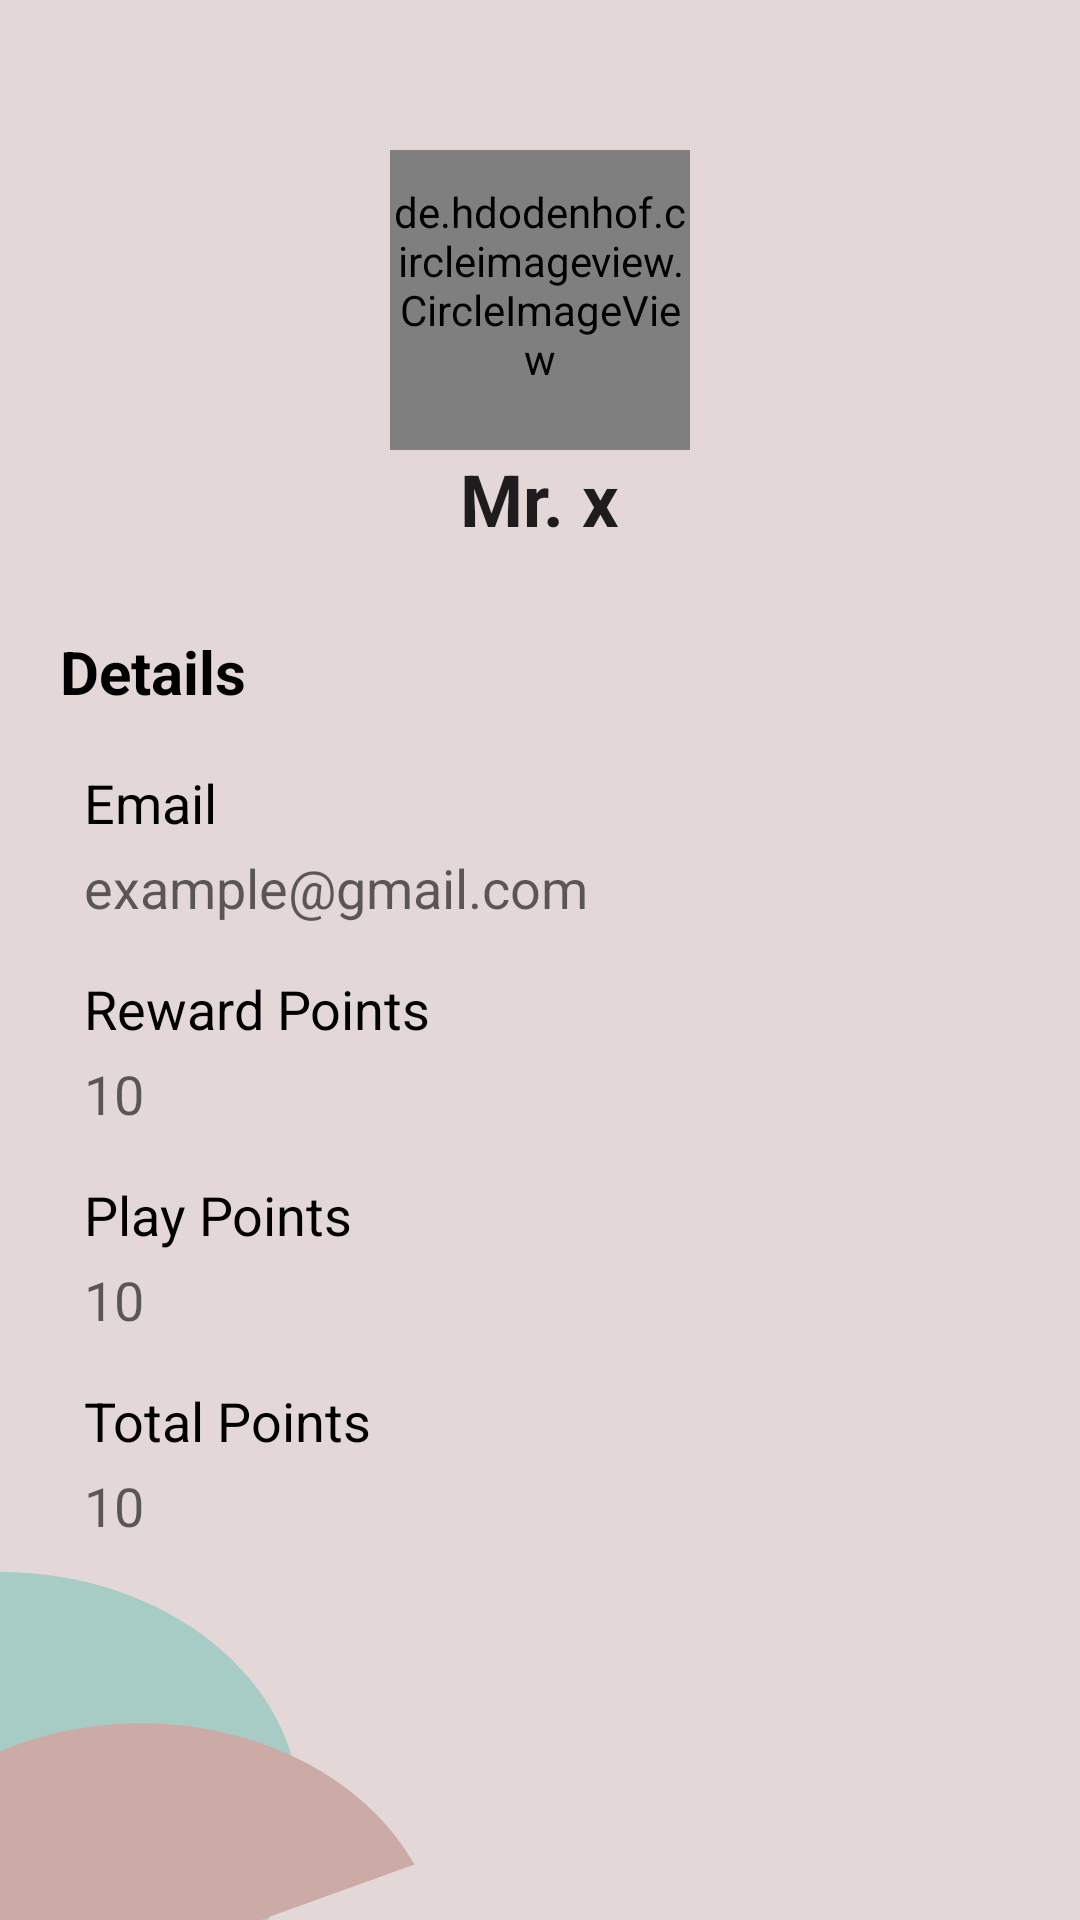

Write the Android layout XML for this screen, with the resource values it uses.
<!-- AndroidManifest.xml: application theme AppTheme -->
<!-- res/layout/fragment_profile.xml -->
<?xml version="1.0" encoding="utf-8"?>
<androidx.constraintlayout.widget.ConstraintLayout xmlns:android="http://schemas.android.com/apk/res/android"
    xmlns:app="http://schemas.android.com/apk/res-auto"
    xmlns:tools="http://schemas.android.com/tools"
    android:layout_width="match_parent"
    android:layout_height="match_parent"
    android:background="@drawable/ic_app_background"
    tools:context=".ProfileFragment">
    <ScrollView
        android:layout_width="match_parent"
        android:layout_height="match_parent">




        <LinearLayout
            android:layout_width="match_parent"
            android:layout_height="wrap_content"
            android:padding="20dp"
            android:orientation="vertical">
            <LinearLayout
                android:id="@+id/llMemberDetailsProfile"
                android:layout_width="match_parent"
                android:layout_height="wrap_content"
                android:layout_gravity="center_horizontal"
                android:layout_marginTop="30dp"
                android:layout_marginBottom="20dp"
                android:gravity="center_horizontal"
                android:orientation="vertical">
                <RelativeLayout
                    android:layout_width="wrap_content"
                    android:layout_height="wrap_content">

                    <de.hdodenhof.circleimageview.CircleImageView
                        android:id="@+id/userAvatarIV"
                        android:layout_width="100dp"
                        android:layout_height="100dp"
                        android:layout_centerHorizontal="true"
                        android:paddingBottom="10dp"
                        android:src="@drawable/avatar" />

                    <ImageView
                        android:id="@+id/uploadPPButton"
                        android:layout_width="wrap_content"
                        android:layout_height="wrap_content"
                        android:layout_below="@id/userAvatarIV"
                        android:layout_marginLeft="-16dp"
                        android:layout_marginTop="-32dp"
                        android:layout_toRightOf="@id/userAvatarIV"
                        android:src="@drawable/ic_baseline_camera_alt_24">

                    </ImageView>
                </RelativeLayout>


                <TextView
                    android:id="@+id/tvName"
                    style="@style/TextAppearance.AppCompat.Headline"
                    android:layout_width="wrap_content"
                    android:layout_height="wrap_content"
                    android:layout_below="@id/userAvatarIV"
                    android:layout_centerHorizontal="true"
                    android:text="Mr. x"
                    android:textStyle="bold" />
                <LinearLayout
                    android:id="@+id/uploadLL"
                    android:visibility="gone"
                    android:layout_width="match_parent"
                    android:orientation="horizontal"
                    android:layout_height="wrap_content">
                    <Button
                        android:id="@+id/cancelButton"
                        style="@style/TextAppearance.AppCompat.Title"
                        android:layout_width="0dp"
                        android:layout_height="wrap_content"
                        android:layout_weight="1"
                        android:layout_below="@id/tvName"
                        android:layout_centerHorizontal="true"
                        android:layout_marginBottom="20dp"
                        android:padding="8dp"
                        android:text="Cancel"
                        android:layout_marginRight="10dp"
                        android:background="@color/color_error"
                        />
                    <Button
                        android:id="@+id/saveButton"
                        android:layout_marginLeft="10dp"
                        style="@style/TextAppearance.AppCompat.Title"
                        android:layout_width="0dp"
                        android:layout_height="wrap_content"
                        android:layout_weight="1"
                        android:layout_below="@id/tvName"
                        android:layout_centerHorizontal="true"
                        android:layout_marginBottom="20dp"
                        android:padding="8dp"
                        android:text="Save"
                        android:background="#20A52D"
                        />


                </LinearLayout>



            </LinearLayout>

            <RelativeLayout
                android:layout_width="match_parent"
                android:layout_height="wrap_content">

                <TextView
                    android:id="@+id/tvDetails"
                    android:layout_width="wrap_content"
                    android:layout_height="wrap_content"
                    android:layout_centerVertical="true"
                    android:layout_marginLeft="8dp"
                    android:layout_marginTop="8dp"
                    android:layout_marginEnd="8dp"
                    android:layout_marginRight="8dp"
                    android:layout_marginBottom="8dp"
                    android:text="Details"
                    android:textColor="#000000"
                    android:textSize="20sp"
                    android:textStyle="bold" />

                <ImageView
                    android:visibility="gone"
                    android:id="@+id/ivEditInfo"
                    android:layout_width="30dp"
                    android:layout_height="30dp"
                    android:layout_alignParentRight="true"
                    android:layout_marginStart="8dp"
                    android:layout_marginTop="8dp"
                    android:layout_marginEnd="8dp"
                    android:layout_marginBottom="8dp"
                    android:src="@drawable/ic_edit_info" />

            </RelativeLayout>

            <TextView
                style="@style/TeacherInfoText"
                android:text="Email" />

            <TextView
                android:id="@+id/tvEmail"
                style="@style/TeacherInfoSubText"
                android:layout_height="wrap_content"
                android:hint="example@gmail.com" />

            <TextView
                style="@style/TeacherInfoText"
                android:layout_width="wrap_content"
                android:layout_height="wrap_content"
                android:text="Reward Points" />

            <TextView
                android:id="@+id/tvRewardPoints"
                style="@style/TeacherInfoSubText"
                android:hint="10" />

            <TextView
                style="@style/TeacherInfoText"
                android:text="Play Points" />

            <TextView
                android:id="@+id/tvPlayPoints"
                style="@style/TeacherInfoSubText"
                android:hint="10" />
            <TextView
                style="@style/TeacherInfoText"
                android:text="Total Points" />

            <TextView
                android:id="@+id/tvTotalPoints"
                style="@style/TeacherInfoSubText"
                android:hint="10" />




        </LinearLayout>


    </ScrollView>
</androidx.constraintlayout.widget.ConstraintLayout>
<!-- resources referenced by this layout -->
<resources>
  <color name="color_error">#F44336</color>
  <!-- drawable ic_app_background (drawable) -->
  <vector xmlns:android="http://schemas.android.com/apk/res/android"
      android:width="360dp"
      android:height="800dp"
      android:viewportWidth="360"
      android:viewportHeight="800">
    <group>
      <clip-path
          android:pathData="M0,0h360v800h-360z"/>
      <path
          android:pathData="M0,0h360v800h-360z"
          android:fillColor="#E3D7D7"/>
      <path
          android:pathData="M100,755C100,810.23 55.23,855 0,855C-55.23,855 -100,810.23 -100,755C-100,699.77 -55.23,655 0,655C55.23,655 100,699.77 100,755Z"
          android:fillColor="#A7CCC5"/>
      <path
          android:pathData="M147,818C147,842.69 137.87,866.5 121.36,884.86C104.85,903.22 82.14,914.82 57.59,917.44C33.04,920.05 8.39,913.49 -11.61,899.02C-31.62,884.55 -45.56,863.19 -50.76,839.06C-55.96,814.92 -52.04,789.72 -39.77,768.3C-27.5,746.87 -7.74,730.75 15.71,723.02C39.16,715.3 64.63,716.52 87.24,726.45C109.84,736.39 127.97,754.33 138.13,776.83L47,818H147Z"
          android:fillColor="#CCABA7"/>
    </group>
  </vector>
  <!-- drawable ic_edit_info (drawable) -->
  <vector xmlns:android="http://schemas.android.com/apk/res/android"
      android:width="512dp"
      android:height="512dp"
      android:viewportWidth="24"
      android:viewportHeight="24">
    <path
        android:fillColor="@color/colorPrimary"
        android:pathData="m19,12c-0.553,0 -1,0.448 -1,1v8c0,0.551 -0.448,1 -1,1h-14c-0.552,0 -1,-0.449 -1,-1v-14c0,-0.551 0.448,-1 1,-1h8c0.553,0 1,-0.448 1,-1s-0.447,-1 -1,-1h-8c-1.654,0 -3,1.346 -3,3v14c0,1.654 1.346,3 3,3h14c1.654,0 3,-1.346 3,-3v-8c0,-0.553 -0.447,-1 -1,-1z"/>
    <path
        android:fillColor="@color/colorPrimary"
        android:pathData="m9.376,11.089c-0.07,0.07 -0.117,0.159 -0.137,0.255l-0.707,3.536c-0.033,0.164 0.019,0.333 0.137,0.452 0.095,0.095 0.223,0.146 0.354,0.146 0.032,0 0.065,-0.003 0.098,-0.01l3.535,-0.707c0.098,-0.02 0.187,-0.067 0.256,-0.137l7.912,-7.912 -3.535,-3.535z"/>
    <path
        android:fillColor="@color/colorPrimary"
        android:pathData="m23.268,0.732c-0.975,-0.975 -2.561,-0.975 -3.535,0l-1.384,1.384 3.535,3.535 1.384,-1.384c0.472,-0.471 0.732,-1.099 0.732,-1.767s-0.26,-1.296 -0.732,-1.768z"/>
  </vector>
  <style name="TeacherInfoSubText">
          <item name="android:layout_width">wrap_content</item>
          <item name="android:layout_height">wrap_content</item>
          <item name="android:layout_marginRight">12dp</item>
          <item name="android:layout_marginLeft">8dp</item>
          <item name="android:layout_marginBottom">6dp</item>
          <item name="android:maxLines">2</item>
          <item name="android:ellipsize">end</item>
          <item name="android:textAppearance">?android:attr/textAppearanceMedium</item>
      </style>
  <style name="TeacherInfoText">
          <item name="android:layout_width">wrap_content</item>
          <item name="android:layout_height">wrap_content</item>
          <item name="android:layout_marginRight">12dp</item>
          <item name="android:layout_marginLeft">8dp</item>
          <item name="android:layout_marginTop">10dp</item>
          <item name="android:layout_marginBottom">4dp</item>
          <item name="android:textColor">#000000</item>
          <item name="android:textAppearance">?android:attr/textAppearanceMedium</item>
      </style>
  <style name="AppTheme" parent="Theme.AppCompat.Light.NoActionBar">
          
          <item name="colorPrimary">@color/colorPrimary</item>
          <item name="colorPrimaryDark">@color/colorPrimaryDark</item>
          <item name="colorAccent">@color/colorAccent</item>
          <item name="titleTextColor">@android:color/white</item>
      </style>
  <color name="colorPrimary">#162A9C</color>
  <color name="colorPrimaryDark">#162A9C</color>
  <color name="colorAccent">#162A9C</color>
</resources>
